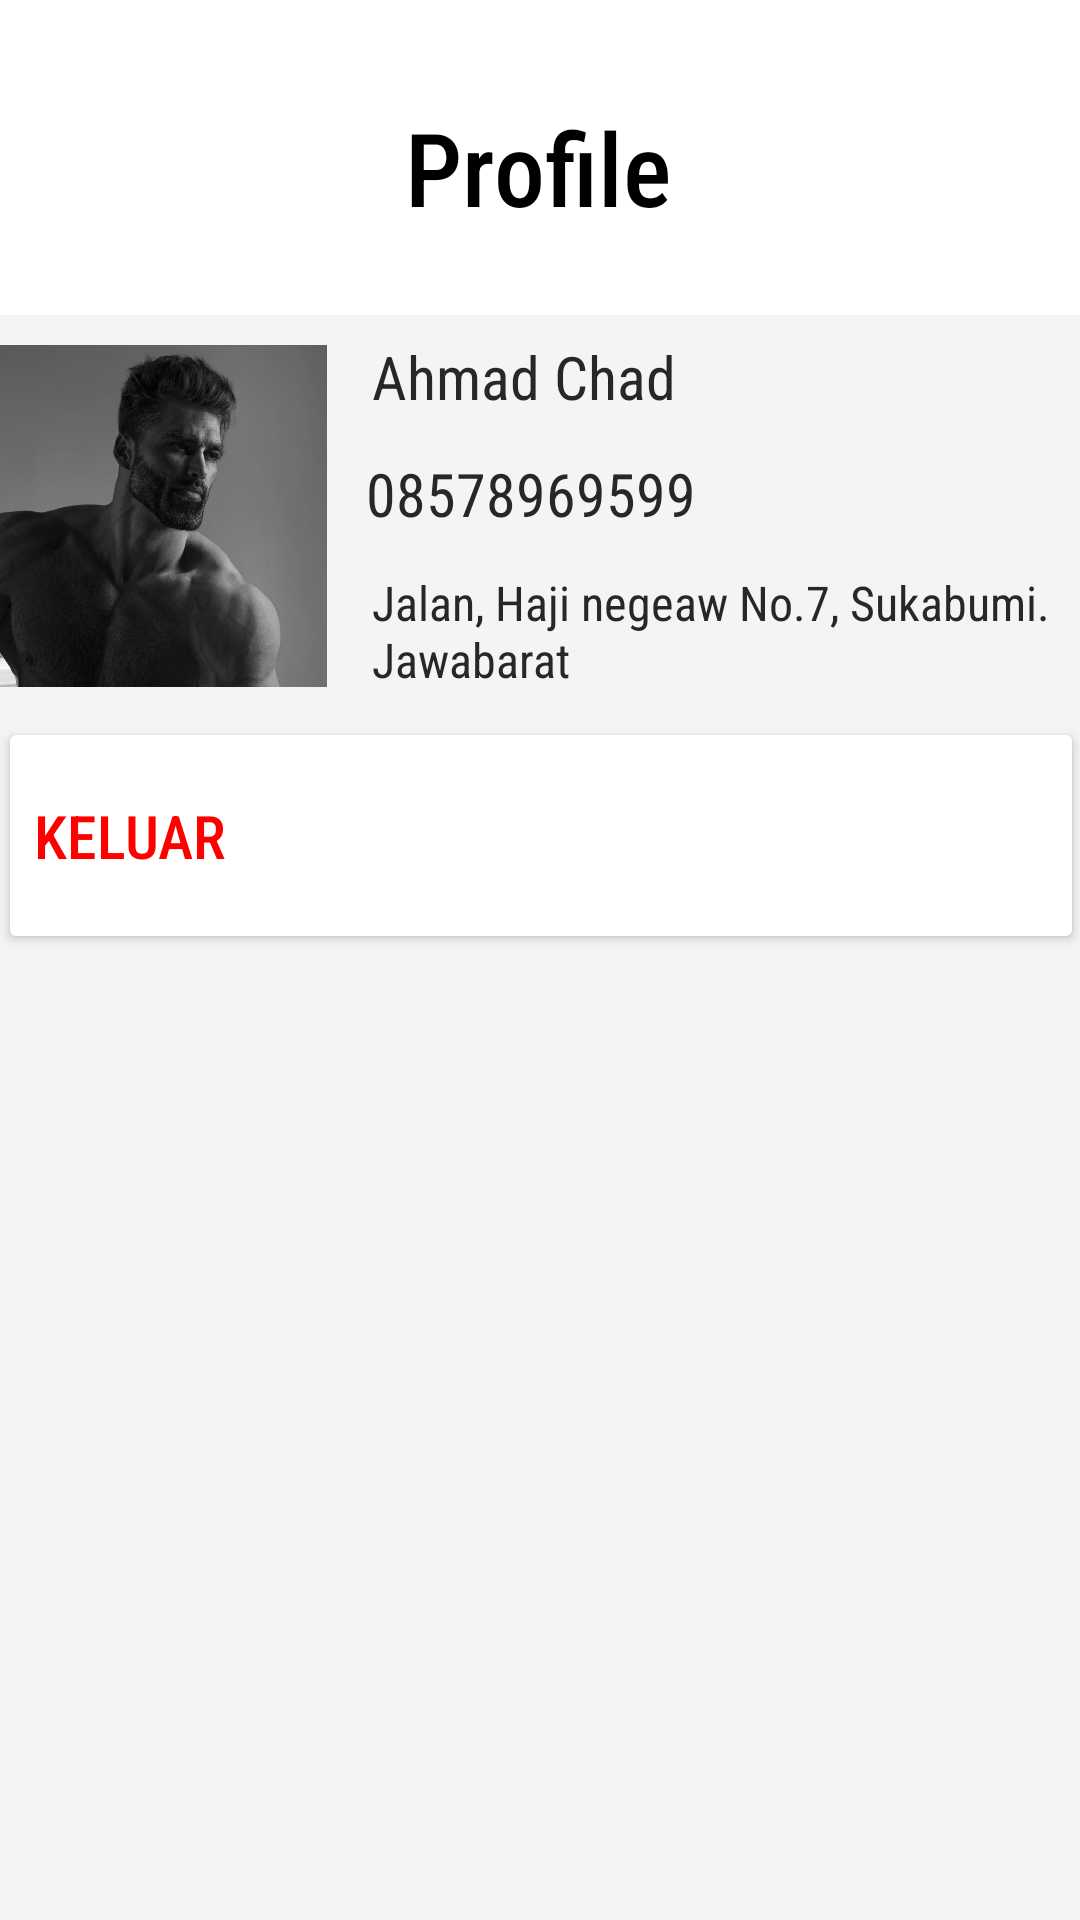

Layout XML and referenced resources for this Android screen:
<!-- AndroidManifest.xml: application theme Theme.FoodXyzz -->
<!-- res/layout/fragment_profile.xml -->
<?xml version="1.0" encoding="utf-8"?>
<androidx.constraintlayout.widget.ConstraintLayout xmlns:android="http://schemas.android.com/apk/res/android"
    xmlns:app="http://schemas.android.com/apk/res-auto"
    xmlns:tools="http://schemas.android.com/tools"
    android:layout_width="match_parent"
    android:layout_height="match_parent"
    tools:context=".ul.ProfileFragment">

    <TextView
        android:id="@+id/textView17"
        android:layout_width="116dp"
        android:layout_height="70dp"
        android:layout_marginTop="20dp"
        android:layout_weight="1"
        android:fontFamily="sans-serif-condensed-medium"
        android:padding="13dp"
        android:text="Profile"
        android:textColor="#000000"
        android:textSize="34sp"
        app:layout_constraintEnd_toEndOf="parent"
        app:layout_constraintStart_toStartOf="parent"
        app:layout_constraintTop_toTopOf="parent" />

    <LinearLayout
        android:id="@+id/bgLineLay"
        android:layout_width="362dp"
        android:layout_height="607dp"
        android:layout_marginTop="15dp"
        android:background="#F4F4F4"
        android:orientation="vertical"
        app:layout_constraintEnd_toEndOf="parent"
        app:layout_constraintStart_toStartOf="parent"
        app:layout_constraintTop_toBottomOf="@+id/textView17">

        <LinearLayout
            android:layout_width="match_parent"
            android:layout_height="134dp"
            android:orientation="horizontal">

            <ImageView
                android:id="@+id/imageView7"
                android:layout_width="227dp"
                android:layout_height="match_parent"
                android:layout_marginRight="8dp"
                android:layout_weight="1"

                android:src="@drawable/chad" />

            <LinearLayout
                android:layout_width="match_parent"
                android:layout_height="match_parent"
                android:layout_weight="1"
                android:orientation="vertical">

                <TextView
                    android:id="@+id/profileName"
                    android:layout_width="match_parent"
                    android:layout_height="wrap_content"
                    android:fontFamily="sans-serif-condensed"
                    android:padding="7dp"
                    android:text="Ahmad Chad"
                    android:textColor="#272727"
                    android:textSize="20sp" />

                <TextView
                    android:id="@+id/profNoTelp"
                    android:layout_width="match_parent"
                    android:layout_height="wrap_content"
                    android:fontFamily="sans-serif-condensed"
                    android:padding="5dp"
                    android:text="08578969599"
                    android:textColor="#272727"
                    android:textSize="20sp" />

                <TextView
                    android:id="@+id/profileAlamat"
                    android:layout_width="match_parent"
                    android:layout_height="wrap_content"
                    android:fontFamily="sans-serif-condensed"
                    android:padding="7dp"
                    android:text="Jalan, Haji negeaw No.7, Sukabumi. Jawabarat"
                    android:textColor="#272727"
                    android:textSize="16sp" />
            </LinearLayout>
        </LinearLayout>

        <Button
            android:id="@+id/btnLogout"
            android:layout_width="match_parent"
            android:layout_height="79dp"
            android:backgroundTint="#FFFFFF"
            android:drawableLeft="@drawable/ic_logout"
            android:drawablePadding="10dp"
            android:fontFamily="sans-serif-condensed-medium"
            android:text="Keluar"
            android:textAlignment="viewStart"
            android:textColor="#FF0000"
            android:textSize="20sp" />
    </LinearLayout>
</androidx.constraintlayout.widget.ConstraintLayout>
<!-- resources referenced by this layout -->
<resources>
  <!-- drawable chad: jpg bitmap (drawable, 419252 bytes) -->
  <style name="Theme.FoodXyzz" parent="Theme.MaterialComponents.DayNight.NoActionBar">
          
          <item name="colorPrimary">@color/purple_500</item>
          <item name="colorPrimaryVariant">@color/purple_700</item>
          <item name="colorOnPrimary">@color/white</item>
          
          <item name="colorSecondary">@color/teal_200</item>
          <item name="colorSecondaryVariant">@color/teal_700</item>
          <item name="colorOnSecondary">@color/black</item>
          
          <item name="android:statusBarColor">#DAD9D9</item>
          
          <item name="android:itemBackground">#F42222</item>
      </style>
  <!-- not gathered from this repository: default colours our renderer supplied (Android Studio template values) -->
  <color name="purple_500">#FF6200EE</color>
  <color name="purple_700">#FF3700B3</color>
  <color name="teal_200">#FF03DAC5</color>
  <color name="teal_700">#FF018786</color>
  <color name="black">#FF000000</color>
  <color name="white">#FFFFFFFF</color>
</resources>
